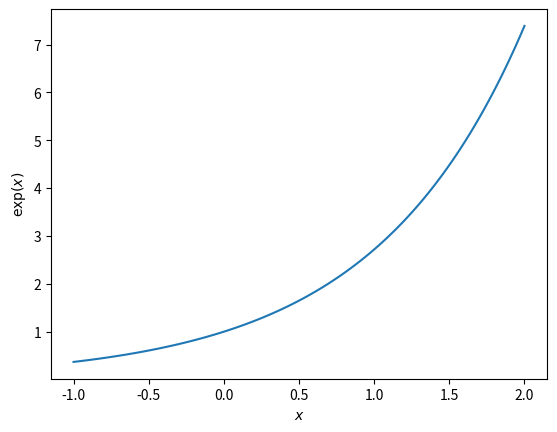
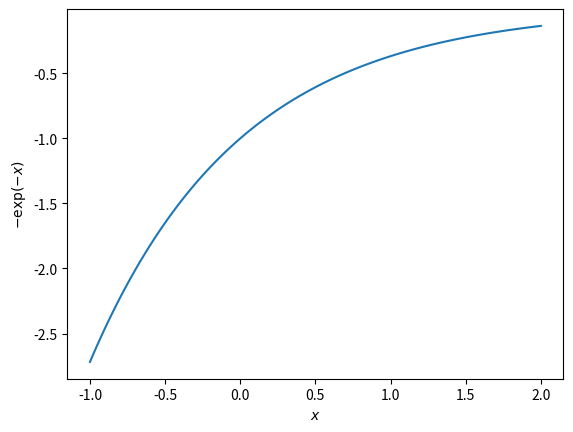

Write the Python code that produced these figures, in order.
# -*- coding: utf-8 -*-
"""
=================================
Plotting the exponential function
=================================

A simple example for ploting two figures of a exponential
function in order to test the autonomy of the gallery
stacking multiple images.
"""
# [redacted]
# License: BSD 3 clause

import numpy as np
import matplotlib.pyplot as plt

x = np.linspace(-1, 2, 100)
y = np.exp(x)

plt.figure()
plt.plot(x, y)
plt.xlabel('$x$')
plt.ylabel('$\exp(x)$')

plt.figure()
plt.plot(x, -np.exp(-x))
plt.xlabel('$x$')
plt.ylabel('$-\exp(-x)$')


plt.show()
